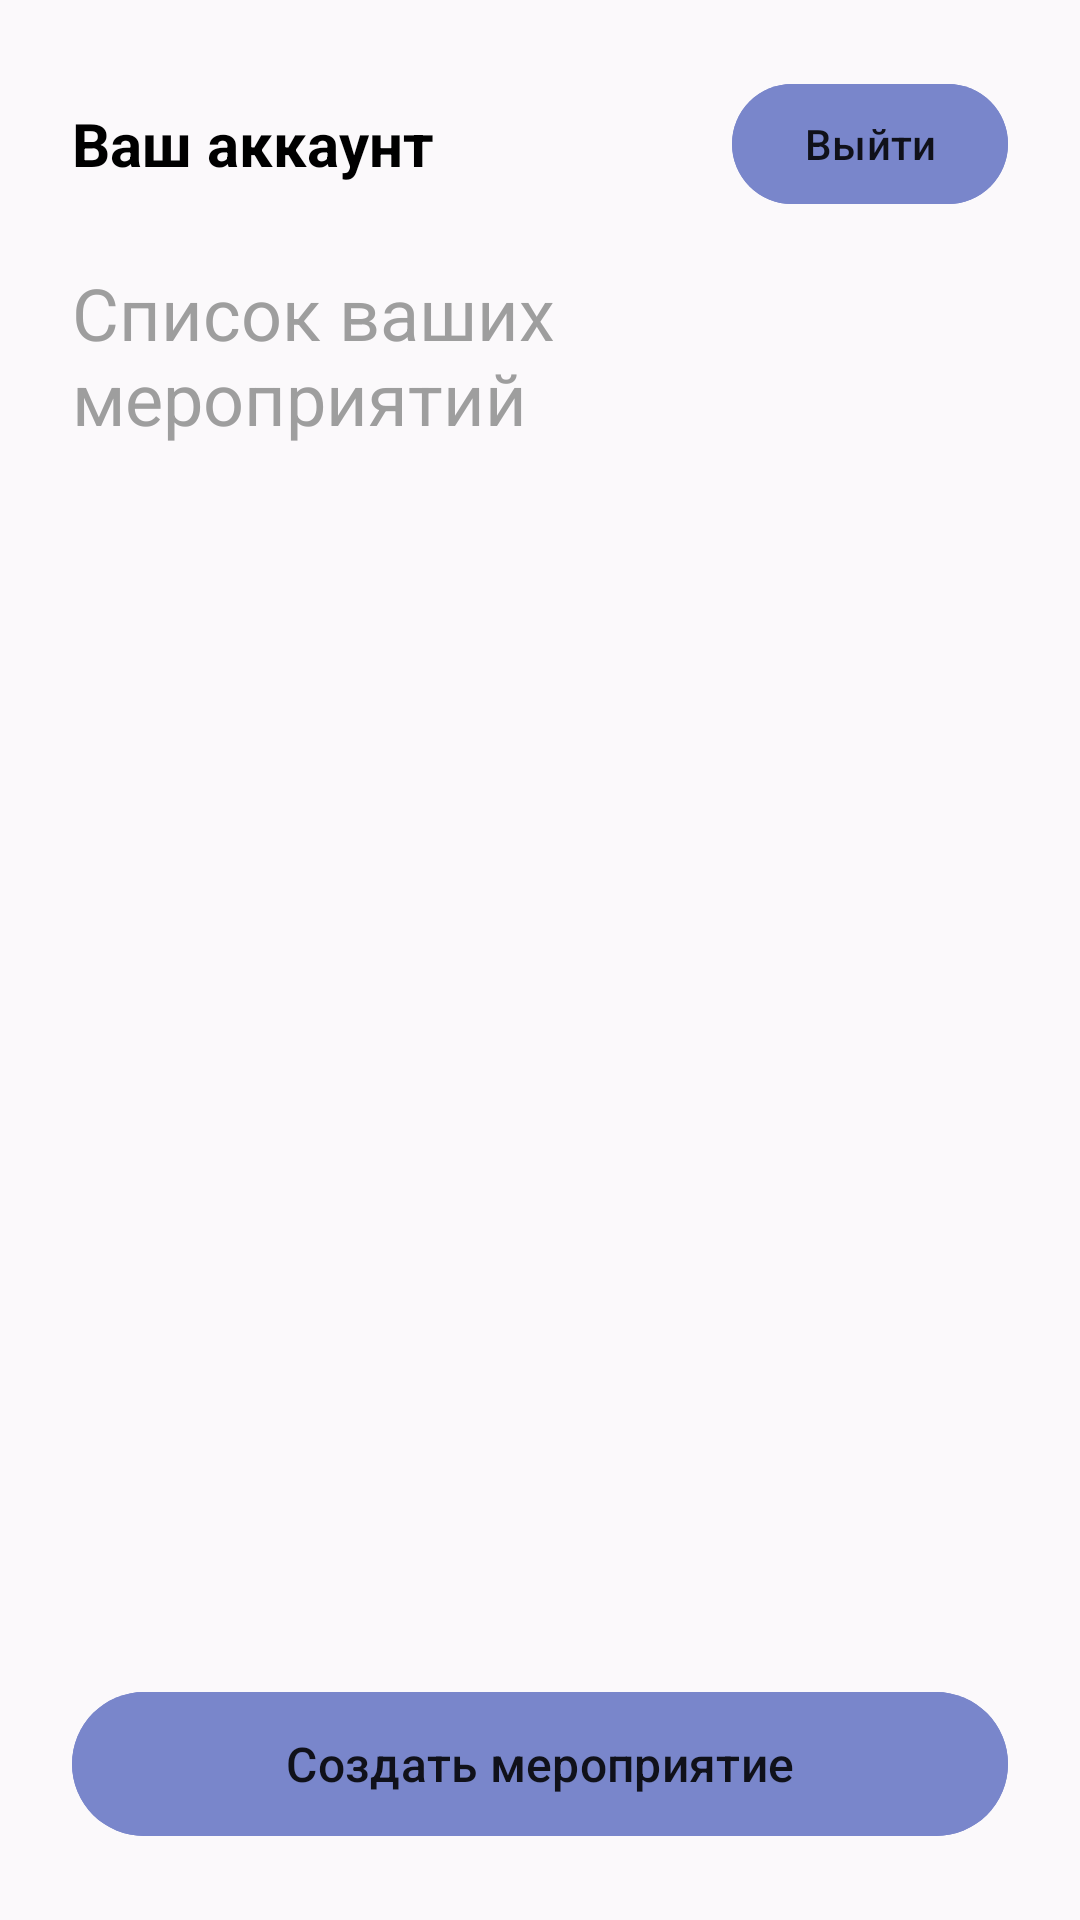

Layout XML and referenced resources for this Android screen:
<!-- AndroidManifest.xml: application theme Theme.Events -->
<!-- res/layout/activity_profile.xml -->
<?xml version="1.0" encoding="utf-8"?>
<androidx.constraintlayout.widget.ConstraintLayout
    xmlns:android="http://schemas.android.com/apk/res/android"
    xmlns:app="http://schemas.android.com/apk/res-auto"
    android:id="@+id/activity_profile_root"
    android:layout_width="match_parent"
    android:layout_height="match_parent"
    android:background="@color/background"
    android:padding="24dp">

    
    <LinearLayout
        android:id="@+id/topBar"
        android:layout_width="0dp"
        android:layout_height="wrap_content"
        android:orientation="horizontal"
        android:gravity="center_vertical"
        android:paddingTop="0dp"
        android:paddingBottom="0dp"
        app:layout_constraintTop_toTopOf="parent"
        app:layout_constraintStart_toStartOf="parent"
        app:layout_constraintEnd_toEndOf="parent">

        <TextView
            android:id="@+id/tvTitle"
            android:layout_width="0dp"
            android:layout_height="wrap_content"
            android:layout_weight="1"
            android:text="Ваш аккаунт"
            android:textSize="20sp"
            android:textStyle="bold"
            android:textColor="@color/title_text" />

        <com.google.android.material.button.MaterialButton
            android:id="@+id/btnLogout"
            android:layout_width="wrap_content"
            android:layout_height="wrap_content"
            android:text="Выйти"
            android:textAllCaps="false"
            android:textSize="14sp"
            android:backgroundTint="@color/primary_color"
            android:textColor="@color/text_primary"
            android:contentDescription="Выйти" />

    </LinearLayout>

    
    <TextView
        android:id="@+id/tvEventsTitle"
        android:layout_width="wrap_content"
        android:layout_height="wrap_content"
        android:text="Список ваших мероприятий"
        android:textSize="24sp"
        android:textColor="@color/events_text"
        android:layout_marginTop="16dp"
        app:layout_constraintTop_toBottomOf="@id/topBar"
        app:layout_constraintStart_toStartOf="parent"
        app:layout_constraintEnd_toEndOf="parent" />

    
    <androidx.recyclerview.widget.RecyclerView
        android:id="@+id/rvEvents"
        android:layout_width="match_parent"
        android:layout_height="0dp"
        android:layout_marginTop="10dp"
        app:layout_constraintTop_toBottomOf="@id/tvEventsTitle"
        app:layout_constraintBottom_toTopOf="@id/btnCreateEvent"
        app:layout_behavior="@string/appbar_scrolling_view_behavior"/>

    
    <com.google.android.material.button.MaterialButton
        android:id="@+id/btnCreateEvent"
        android:layout_width="0dp"
        android:layout_height="56dp"
        android:text="Создать мероприятие"
        android:textAllCaps="false"
        android:textSize="16sp"
        android:textColor="@color/text_primary"
        android:backgroundTint="@color/primary_color"
        app:layout_constraintBottom_toBottomOf="parent"
        app:layout_constraintStart_toStartOf="parent"
        app:layout_constraintEnd_toEndOf="parent" />

</androidx.constraintlayout.widget.ConstraintLayout>
<!-- resources referenced by this layout -->
<resources>
  <color name="background">#fbf9fb</color>
  <color name="events_text">#9E9E9E</color>
  <color name="primary_color">#7986CB</color>
  <color name="text_primary">#DE000000</color>
  <color name="title_text">#000000</color>
  <style name="Theme.Events" parent="Theme.Material3.DayNight.NoActionBar">
  
          
          <item name="colorPrimary">@color/primary_color</item>
          <item name="colorPrimaryDark">@color/primary_dark</item>
          <item name="colorAccent">@color/accent_color</item>
  
          
          <item name="colorBackground">@color/background</item>
          <item name="colorSurface">@color/surface</item>
          <item name="colorCardBackground">@color/card_background</item>
  
          
          <item name="textPrimary">@color/text_primary</item>
          <item name="textSecondary">@color/text_secondary</item>
          <item name="textHint">@color/text_hint</item>
  
          
          <item name="titleTextColor">@color/title_text</item>
          <item name="eventsTextColor">@color/events_text</item>
          <item name="buttonTextColor">@color/button_text</item>
          <item name="buttonBackgroundColor">@color/indigo</item>
      </style>
  <color name="primary_dark">#303F9F</color>
  <color name="accent_color">#FF4081</color>
  <color name="surface">#f5ebf5</color>
  <color name="card_background">#FFFFFF</color>
  <color name="text_secondary">#8A000000</color>
  <color name="text_hint">#61000000</color>
  <color name="button_text">#FFFFFF</color>
  <color name="indigo">#3F51B5</color>
</resources>
